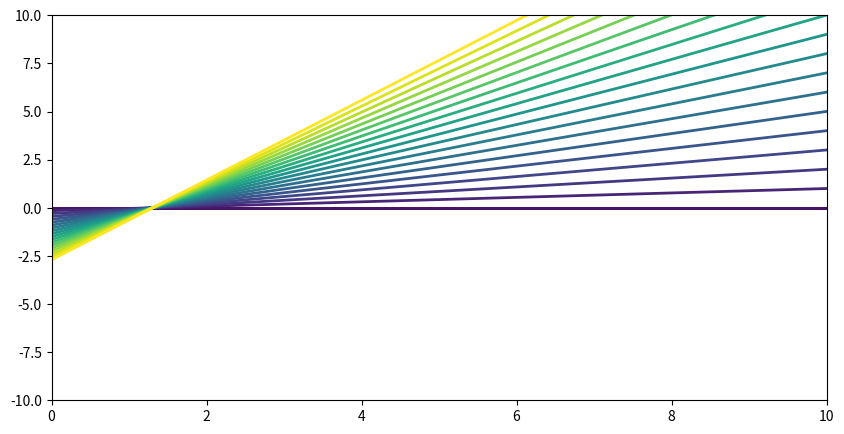

This chart was generated by the following Python code:
import matplotlib.pyplot as plt
import numpy as np
cmap = plt.cm.viridis

fig, ax = plt.subplots(1, figsize=(10, 5))

x = [0.0, 10.0]
y = [0.0, 0.0]

for i in range(20):
    x += [0.0, 10.0]
    y += [i-(1.15*i), i+(0.001*i)]
    ax.plot(x[2*i:2*i+2], y[2*i:2*i+2], color=cmap(i / 19), linewidth=2)

ax.set_xlim(0, 10)
ax.set_ylim(-10, 10)

plt.show()
